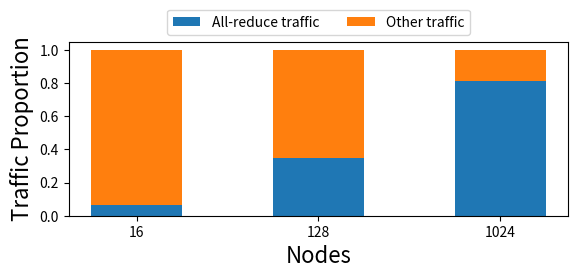

The matplotlib source for this figure:
import matplotlib as mpl
import matplotlib.pyplot as plt
import numpy as np

mpl.rcParams['pdf.fonttype'] = 42
mpl.rcParams['ps.fonttype'] = 42

fig, ax = plt.subplots(1, 1)
fig.set_size_inches(6, 3)

ax.set_xlabel('Nodes', fontsize=16)
ax.set_ylabel('Traffic Proportion', fontsize=16)

node_counts = ['16', '128', '1024']
traffic = {}
traffic["All-reduce traffic"] = [0.06282181358420372, 0.3490691754152362, 0.8109660207437883]
traffic["Other traffic"] = [1 - t for t in traffic["All-reduce traffic"]]
width = 0.5

bottom = np.zeros(3)
for lbl, weight_count in traffic.items():
    p = ax.bar(node_counts, weight_count, width, label=lbl, bottom=bottom)
    bottom += weight_count

ax.legend(bbox_to_anchor=(0.5, 1), loc="lower center", ncol=2)

fig.tight_layout(pad=1.5)

plt.savefig('bs1k_traffic_a.pdf', bbox_inches='tight', pad_inches=.15, dpi=600)
# plt.show()
